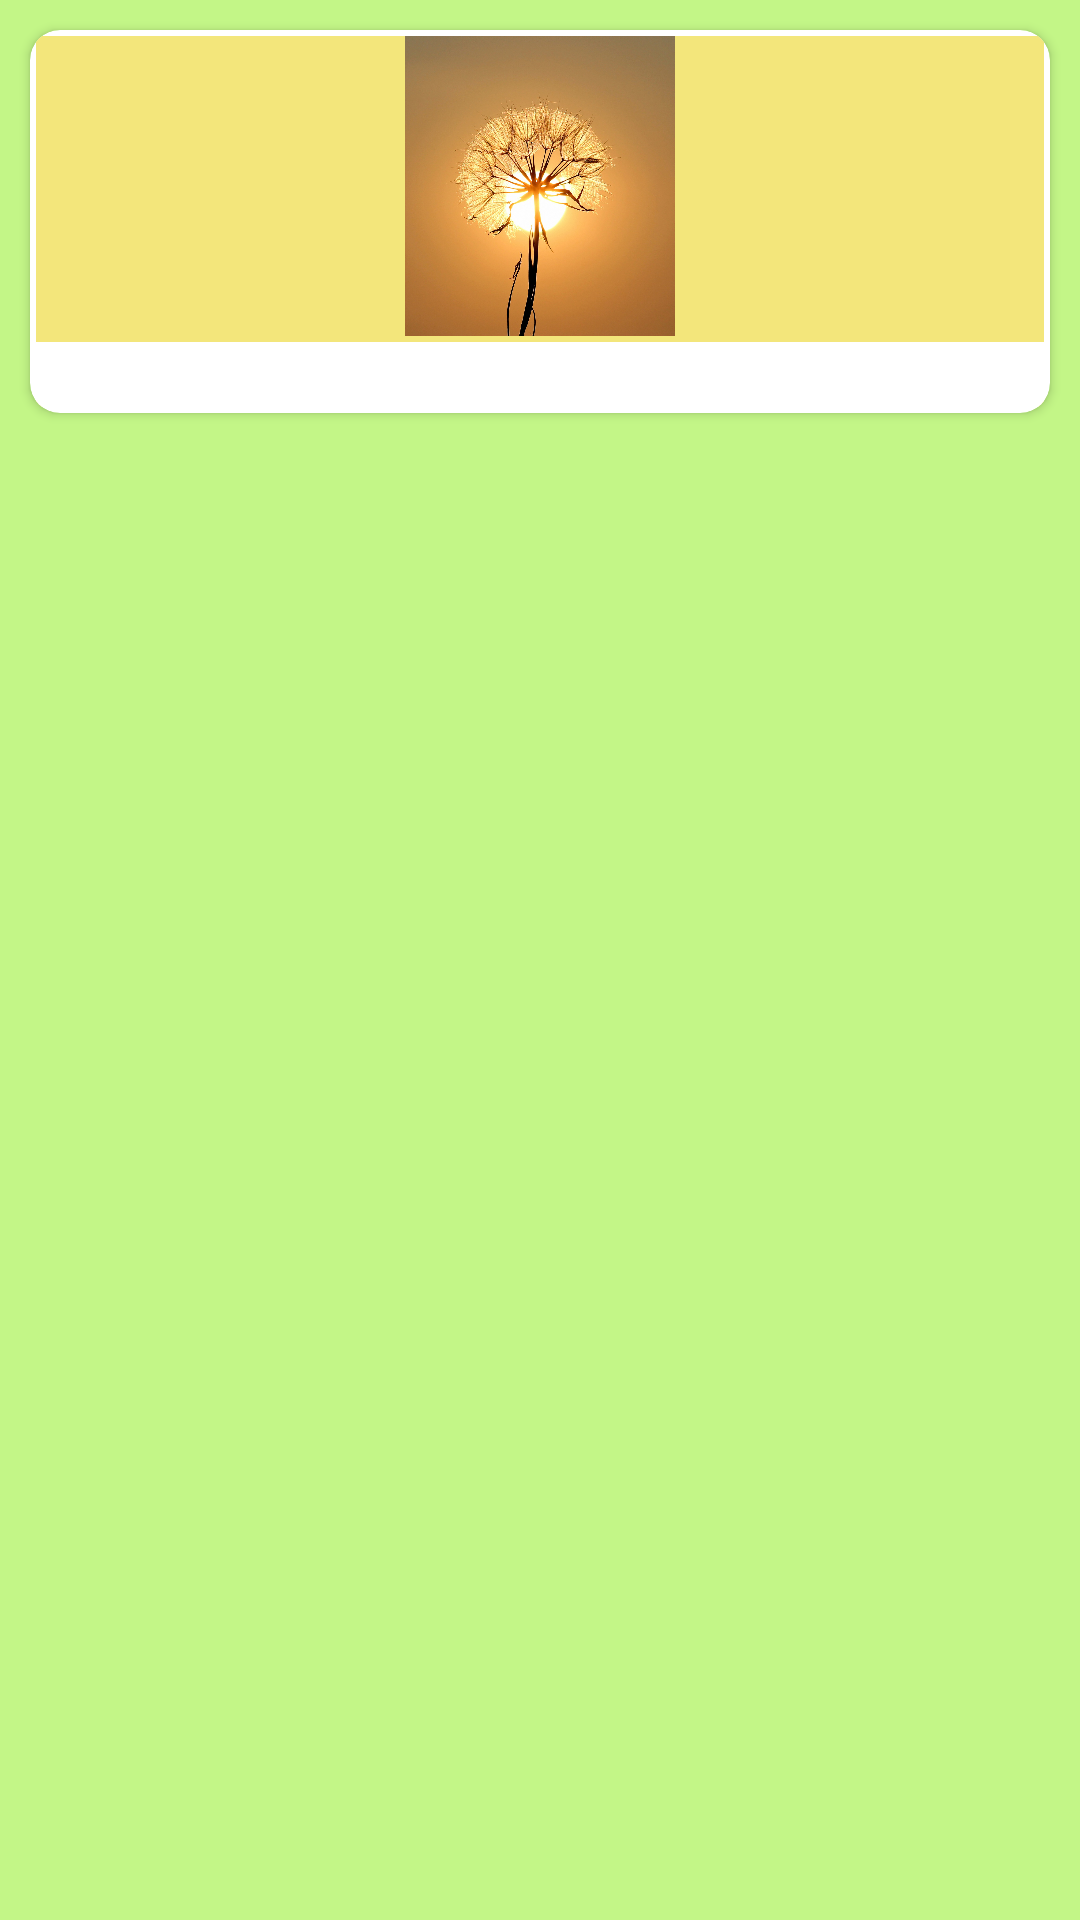

Write the Android layout XML for this screen, with the resource values it uses.
<!-- AndroidManifest.xml: application theme Theme.Lesson19 -->
<!-- res/layout/plant_example.xml -->
<?xml version="1.0" encoding="utf-8"?>
<androidx.constraintlayout.widget.ConstraintLayout xmlns:android="http://schemas.android.com/apk/res/android"
    android:layout_width="match_parent"
    android:layout_height="wrap_content"
    xmlns:app="http://schemas.android.com/apk/res-auto"
    android:background="#C3F687">

    <androidx.cardview.widget.CardView

        android:layout_width="0dp"
        android:layout_height="wrap_content"
        android:layout_margin="10dp"
        app:cardCornerRadius="10dp"
        app:layout_constraintBottom_toBottomOf="parent"
        app:layout_constraintHorizontal_bias="1.0"
        app:layout_constraintLeft_toLeftOf="parent"
        app:layout_constraintRight_toRightOf="parent"
        app:layout_constraintTop_toTopOf="parent"
        app:layout_constraintVertical_bias="0.0">

        <LinearLayout

            android:layout_width="wrap_content"
            android:layout_height="wrap_content"
            android:orientation="vertical"
            android:background="#F3E67B"
            android:layout_margin="2dp">

            <ImageView

                android:id="@+id/pl_example_im"
                android:layout_width="wrap_content"
                android:layout_height="100dp"
                android:src="@drawable/plant1">

            </ImageView>

            <TextView

                android:layout_width="match_parent"
                android:layout_height="wrap_content"
                android:id="@+id/pl_example_tv"
                android:gravity="center"
                android:background="@color/white"
                android:layout_marginTop="2dp"
                android:fontFamily="sans-serif-condensed"
                android:textStyle="bold"
                android:textColor="@color/black"
                android:textSize="16dp">

            </TextView>
        </LinearLayout>

    </androidx.cardview.widget.CardView>

</androidx.constraintlayout.widget.ConstraintLayout>
<!-- resources referenced by this layout -->
<resources>
  <color name="black">#FF000000</color>
  <color name="white">#FFFFFFFF</color>
  <!-- drawable plant1: jpg bitmap (drawable, 283805 bytes) -->
  <style name="Theme.Lesson19" parent="Theme.MaterialComponents.DayNight.DarkActionBar">
          
          <item name="colorPrimary">@color/red</item>
          <item name="colorPrimaryVariant">@color/red</item>
          <item name="colorOnPrimary">@color/white</item>
          
          <item name="colorSecondary">@color/teal_200</item>
          <item name="colorSecondaryVariant">@color/teal_700</item>
          <item name="colorOnSecondary">@color/black</item>
          
          <item name="android:statusBarColor" tools:targetApi="l">?attr/colorPrimaryVariant</item>
          
      </style>
  <color name="red">#7E3B3B</color>
  <color name="teal_200">#FF03DAC5</color>
  <color name="teal_700">#FF018786</color>
</resources>
